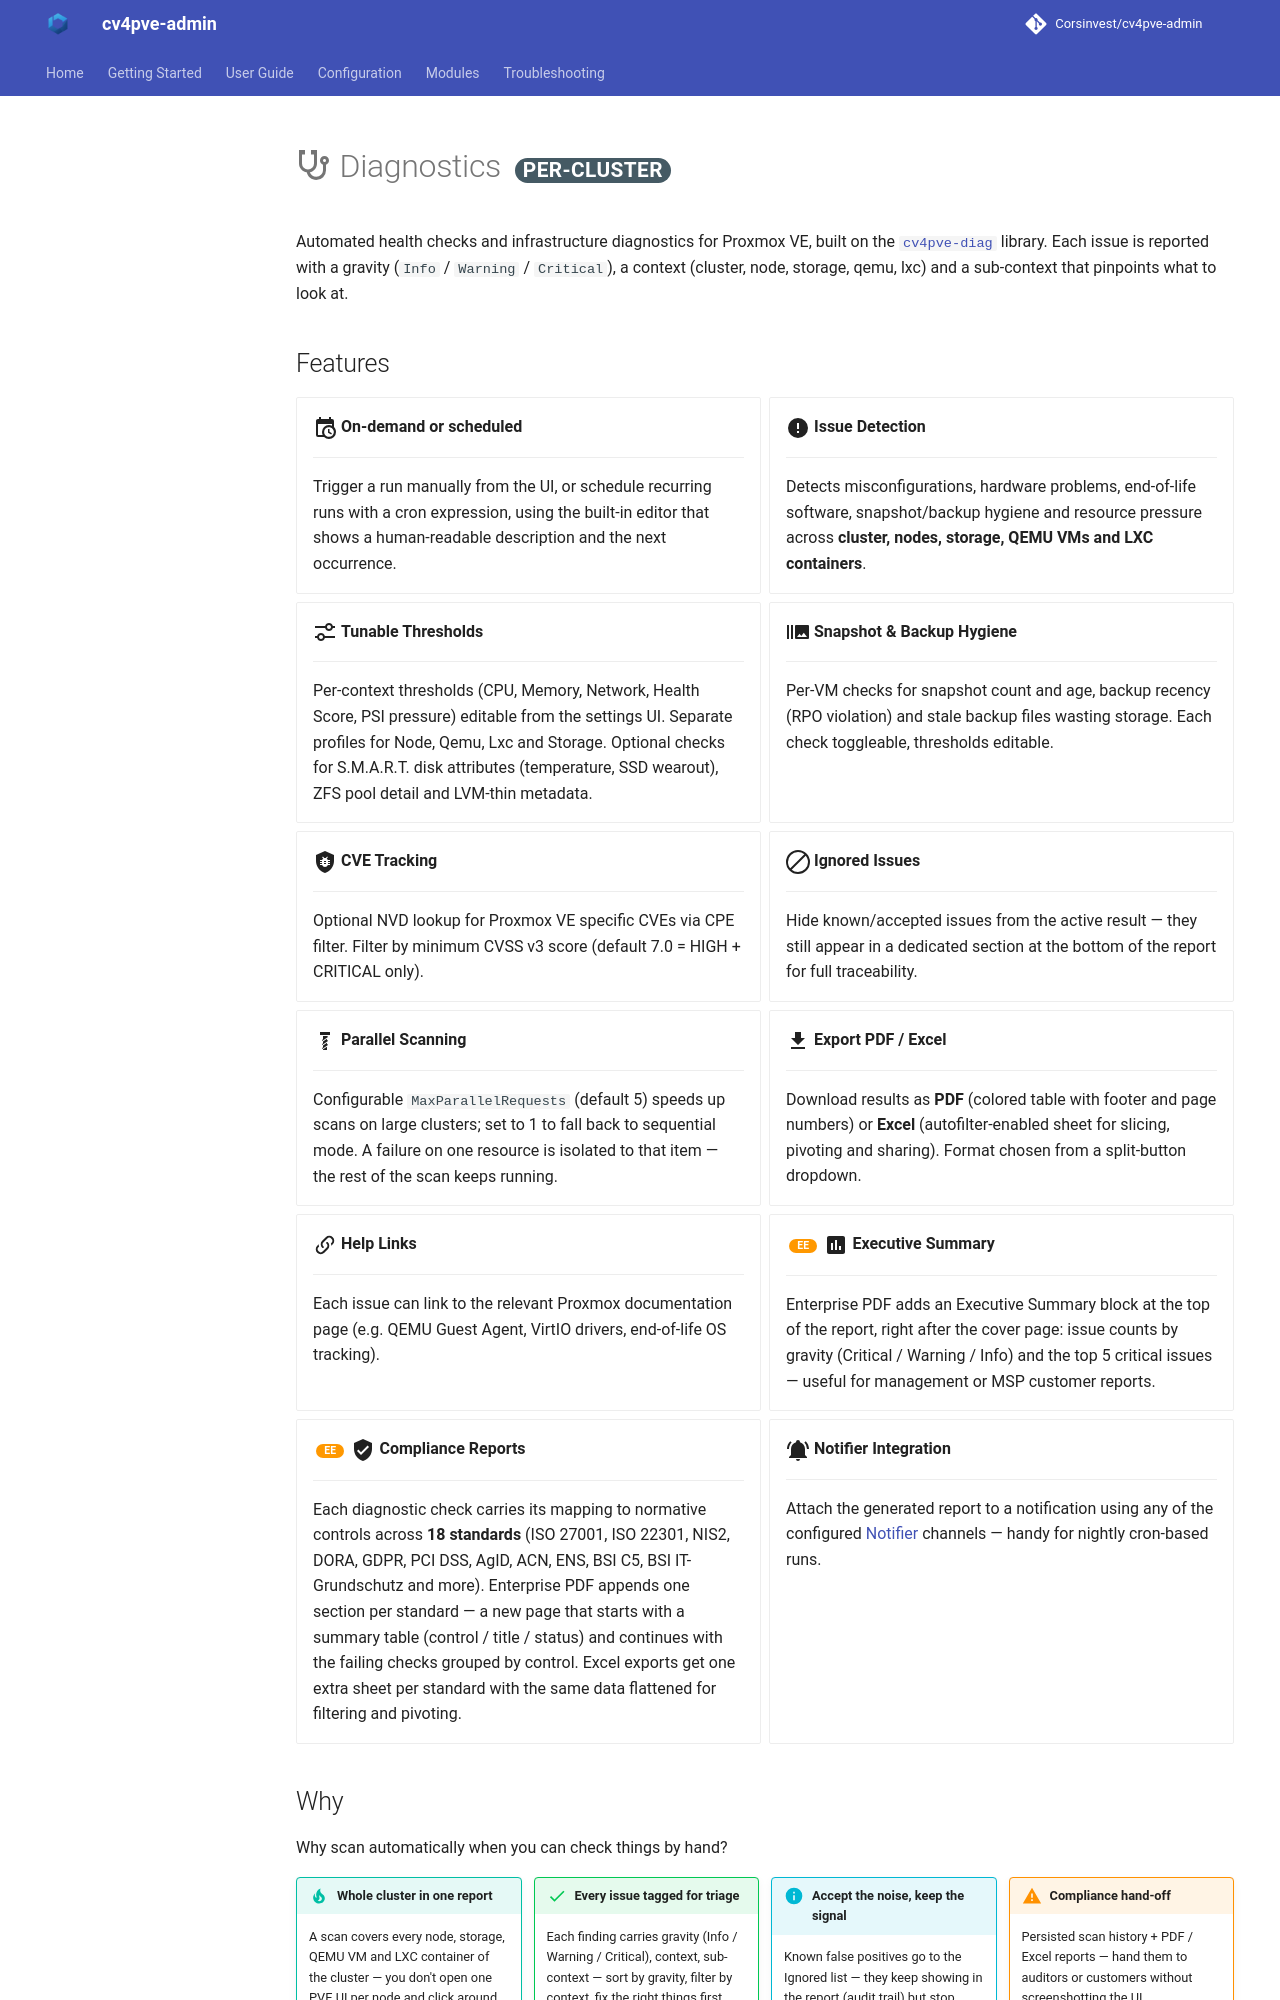

repository: Corsinvest/cv4pve-admin · page: modules/diagnostics/index.html · generator: mkdocs

# :material-stethoscope: Diagnostics <span class="scope" data-scope="per-cluster"></span>

Automated health checks and infrastructure diagnostics for Proxmox VE, built on the [`cv4pve-diag`](https://github.com/Corsinvest/cv4pve-diag) library. Each issue is reported with a gravity (`Info` / `Warning` / `Critical`), a context (cluster, node, storage, qemu, lxc) and a sub-context that pinpoints what to look at.

## Features

<div class="grid cards" markdown>

--8<-- "_includes/feature-cron.md"

- :material-alert-circle:{ .lg .middle } **Issue Detection**

    ---

    Detects misconfigurations, hardware problems, end-of-life software, snapshot/backup hygiene and resource pressure across **cluster, nodes, storage, QEMU VMs and LXC containers**.

- :material-tune-variant:{ .lg .middle } **Tunable Thresholds**

    ---

    Per-context thresholds (CPU, Memory, Network, Health Score, PSI pressure) editable from the settings UI. Separate profiles for Node, Qemu, Lxc and Storage. Optional checks for S.M.A.R.T. disk attributes (temperature, SSD wearout), ZFS pool detail and LVM-thin metadata.

- :material-camera-burst:{ .lg .middle } **Snapshot & Backup Hygiene**

    ---

    Per-VM checks for snapshot count and age, backup recency (RPO violation) and stale backup files wasting storage. Each check toggleable, thresholds editable.

- :material-shield-bug:{ .lg .middle } **CVE Tracking**

    ---

    Optional NVD lookup for Proxmox VE specific CVEs via CPE filter. Filter by minimum CVSS v3 score (default 7.0 = HIGH + CRITICAL only).

- :material-block-helper:{ .lg .middle } **Ignored Issues**

    ---

    Hide known/accepted issues from the active result — they still appear in a dedicated section at the bottom of the report for full traceability.

--8<-- "_includes/feature-parallel-scan.md"

--8<-- "_includes/feature-export-pdf-excel.md"

- :material-link-variant:{ .lg .middle } **Help Links**

    ---

    Each issue can link to the relevant Proxmox documentation page (e.g. QEMU Guest Agent, VirtIO drivers, end-of-life OS tracking).

- <span class="ee"></span> :material-chart-box:{ .lg .middle } **Executive Summary**

    ---

    Enterprise PDF adds an Executive Summary block at the top of the report, right after the cover page: issue counts by gravity (Critical / Warning / Info) and the top 5 critical issues — useful for management or MSP customer reports.

- <span class="ee"></span> :material-shield-check:{ .lg .middle } **Compliance Reports**

    ---

    Each diagnostic check carries its mapping to normative controls across **18 standards** (ISO 27001, ISO 22301, NIS2, DORA, GDPR, PCI DSS, AgID, ACN, ENS, BSI C5, BSI IT-Grundschutz and more). Enterprise PDF appends one section per standard — a new page that starts with a summary table (control / title / status) and continues with the failing checks grouped by control. Excel exports get one extra sheet per standard with the same data flattened for filtering and pivoting.

--8<-- "_includes/feature-notifier.md"

</div>

## Why

Why scan automatically when you can check things by hand?

<div class="why-grid" markdown>

<div markdown>
!!! tip "Whole cluster in one report"
    A scan covers every node, storage, QEMU VM and LXC container of the cluster — you don't open one PVE UI per node and click around.
</div>

<div markdown>
!!! success "Every issue tagged for triage"
    Each finding carries gravity (Info / Warning / Critical), context, sub-context — sort by gravity, filter by context, fix the right things first.
</div>

<div markdown>
!!! info "Accept the noise, keep the signal"
    Known false positives go to the Ignored list — they keep showing in the report (audit trail) but stop cluttering the active scan.
</div>

<div markdown>
!!! warning "Compliance hand-off"
    Persisted scan history + PDF / Excel reports — hand them to auditors or customers without screenshotting the UI.
</div>

</div>

## Sections

- **Scans** — browse the history of scans, expand a row to drill into the scan detail — an **Issues** tab with per-issue detail and a **Compliance** tab <span class="ee"></span> with the findings grouped by standard and control — download the report as PDF or Excel, trigger a new on-demand scan. Both reports open with a cover page: report information and a table of contents (in the PDF with page numbers, clickable, and listed in the viewer's bookmarks panel)
- **Ignored Issues** — manage the list of issues you want to hide from active results (still shown in the report's Ignored section)
